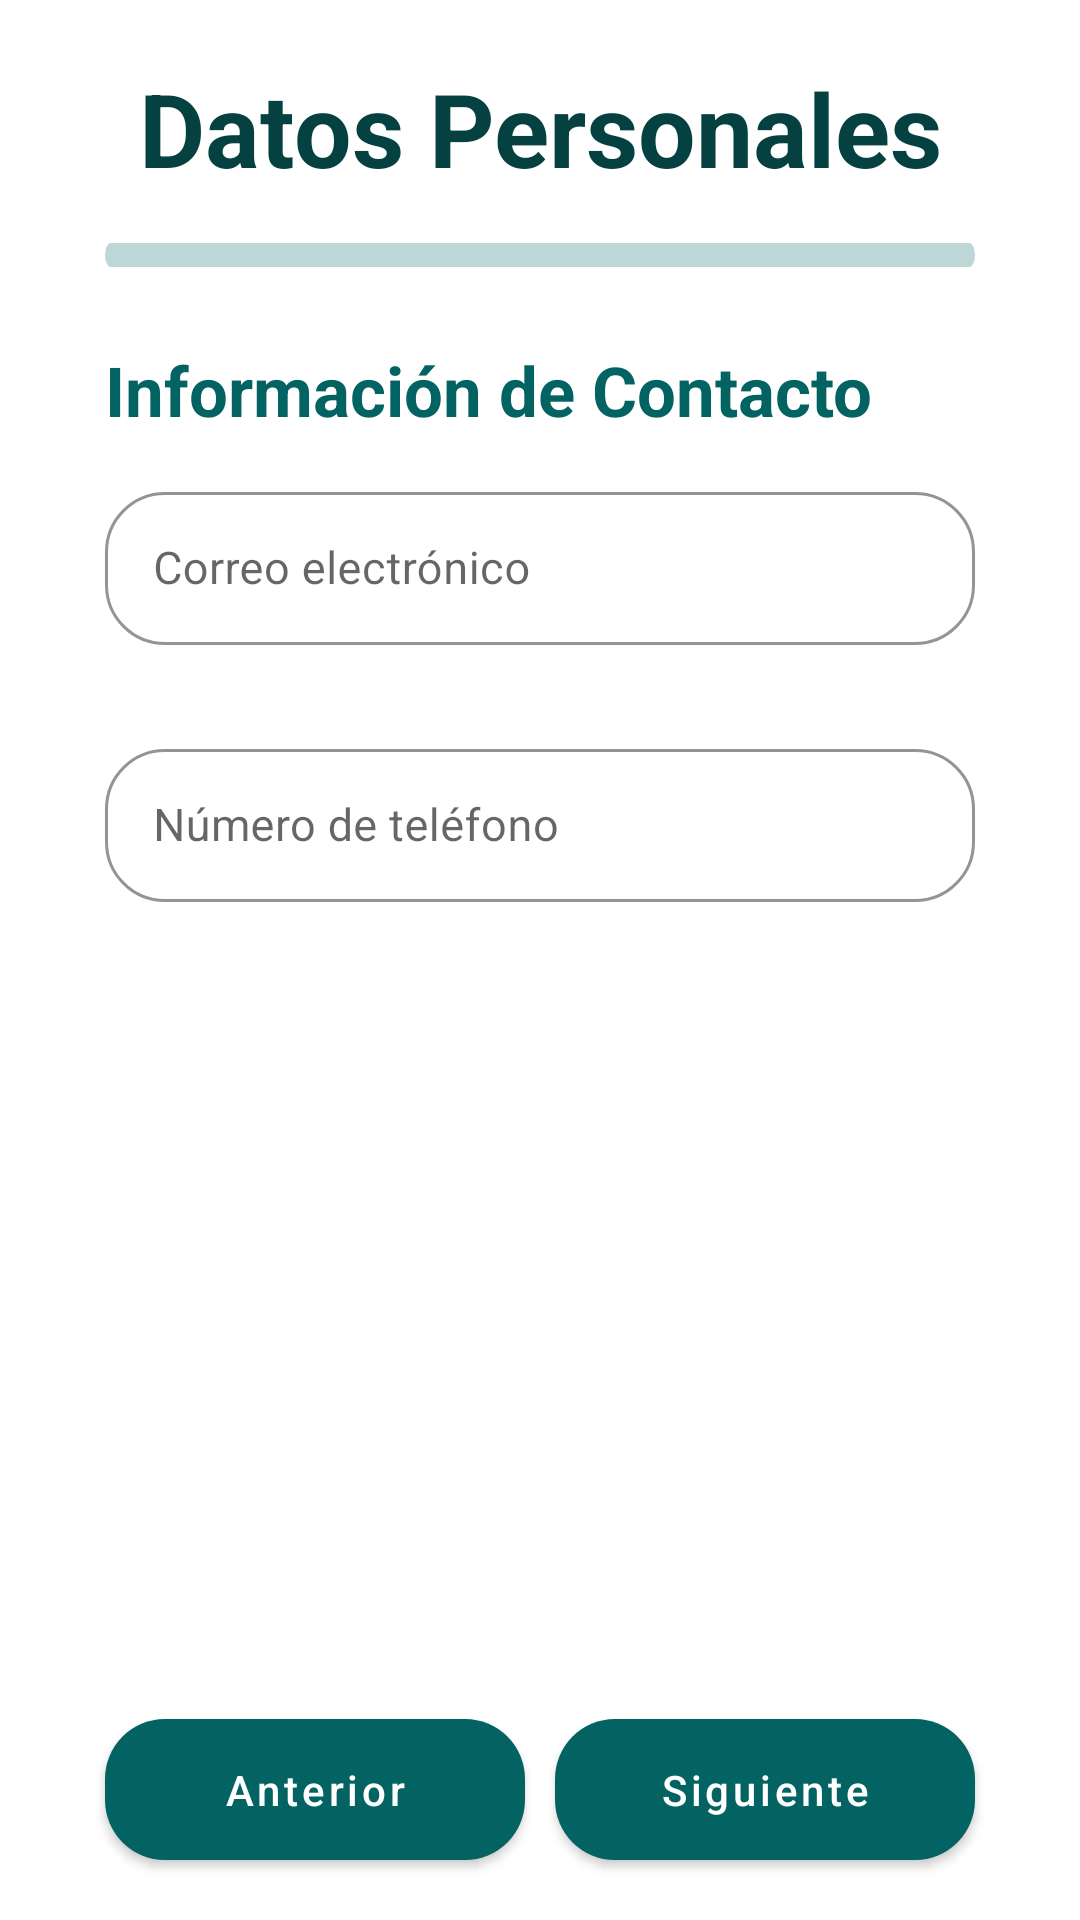

Layout XML and referenced resources for this Android screen:
<!-- AndroidManifest.xml: application theme Theme.ProyectoMelanoma -->
<!-- res/layout/activity_informacion_contacto.xml -->
<?xml version="1.0" encoding="utf-8"?>
<androidx.constraintlayout.widget.ConstraintLayout xmlns:android="http://schemas.android.com/apk/res/android"
    xmlns:app="http://schemas.android.com/apk/res-auto"
    xmlns:tools="http://schemas.android.com/tools"
    android:layout_width="match_parent"
    android:layout_height="match_parent"
    tools:context=".InformacionContacto">

    <com.google.android.material.button.MaterialButton
        android:id="@+id/botonAnteriorInfoContacto"
        style="@style/Widget.MaterialComponents.Button"
        android:layout_width="140dp"
        android:layout_height="59dp"
        android:text="Anterior"
        android:textAllCaps="false"
        app:backgroundTint="#036262"
        app:cornerRadius="20dp"
        app:layout_constraintBottom_toBottomOf="parent"
        android:layout_marginLeft="35dp"
        app:layout_constraintStart_toStartOf="parent"
        app:layout_constraintTop_toTopOf="parent"
        app:layout_constraintVertical_bias="0.976"
        tools:context=".MainActivity" />

    <com.google.android.material.button.MaterialButton
        android:id="@+id/botonSiguienteInfoContacto"
        style="@style/Widget.MaterialComponents.Button"
        android:layout_width="140dp"
        android:layout_height="59dp"
        android:text="Siguiente"
        android:textAllCaps="false"
        app:backgroundTint="#036262"
        app:cornerRadius="20dp"
        app:layout_constraintBottom_toBottomOf="parent"
        app:layout_constraintEnd_toEndOf="parent"
        android:layout_marginRight="35dp"
        app:layout_constraintTop_toTopOf="parent"
        app:layout_constraintVertical_bias="0.976"
        tools:context=".MainActivity" />

    <com.google.android.material.progressindicator.LinearProgressIndicator
        android:id="@+id/barraProgreso1"
        android:layout_height="88sp"
        android:layout_gravity="center"
        android:layout_width="match_parent"
        android:layout_marginLeft="35dp"
        android:layout_marginRight="35dp"
        android:progress="20"
        android:layout_marginTop="63dp"
        app:indicatorColor="#036262"
        android:scaleY="2"
        app:layout_constraintEnd_toEndOf="parent"
        app:layout_constraintStart_toStartOf="parent"
        app:layout_constraintTop_toTopOf="@id/tituloDatosPersonales"
        app:trackCornerRadius="50dp"/>


    <com.google.android.material.textview.MaterialTextView
        android:layout_width="match_parent"
        android:layout_height="53dp"
        android:textColor="#054141"
        android:gravity="center_horizontal"
        android:text="Datos Personales"
        android:id="@+id/tituloDatosPersonales"
        android:layout_marginTop="20dp"
        android:textAlignment="center"
        android:textSize="34sp"
        android:textStyle="bold"
        app:layout_constraintEnd_toEndOf="parent"
        app:layout_constraintHorizontal_bias="0.0"
        app:layout_constraintStart_toStartOf="parent"
        app:layout_constraintTop_toTopOf="parent" />

    <com.google.android.material.textview.MaterialTextView
        android:id="@+id/materialTextView"
        android:layout_width="match_parent"
        android:layout_marginLeft="35dp"
        android:layout_marginRight="35dp"
        android:layout_height="30dp"
        android:gravity="center_horizontal"
        android:text="Información de Contacto"
        android:textAlignment="textStart"
        android:textSize="23sp"
        android:textStyle="bold"
        android:textColor="#036262"
        app:layout_constraintBottom_toBottomOf="parent"
        app:layout_constraintEnd_toEndOf="parent"
        app:layout_constraintHorizontal_bias="0.312"
        app:layout_constraintStart_toStartOf="parent"
        app:layout_constraintTop_toTopOf="parent"
        app:layout_constraintVertical_bias="0.188"
        tools:ignore="RtlCompat" />

    <com.google.android.material.textfield.TextInputLayout
        android:id="@+id/nombrePacienteFormularioLayout"
        style="@style/Widget.MaterialComponents.TextInputLayout.OutlinedBox"
        android:layout_width="match_parent"
        android:layout_marginLeft="35dp"
        android:layout_marginRight="35dp"
        android:layout_height="104sp"
        android:hint="Correo electrónico"
        app:boxStrokeColor="#036262"
        app:hintTextColor="#036262"
        app:boxCornerRadiusBottomEnd="20dp"
        app:boxCornerRadiusBottomStart="20dp"
        app:boxCornerRadiusTopEnd="20dp"
        app:boxCornerRadiusTopStart="20dp"
        app:layout_constraintBottom_toBottomOf="parent"
        app:layout_constraintEnd_toEndOf="parent"
        app:layout_constraintStart_toStartOf="parent"
        app:layout_constraintTop_toTopOf="parent"
        app:layout_constraintVertical_bias="0.296">

        <com.google.android.material.textfield.TextInputEditText
            android:id="@+id/correoElectronicoText"
            android:layout_width="match_parent"
            android:layout_height="51sp"
            android:textSize="15sp"
            android:enabled="false"
            android:textColor="#036262"
            android:maxLines="1" />

    </com.google.android.material.textfield.TextInputLayout>

    <com.google.android.material.textfield.TextInputLayout
        style="@style/Widget.MaterialComponents.TextInputLayout.OutlinedBox"
        android:layout_width="match_parent"
        android:layout_marginLeft="35dp"
        android:layout_marginRight="35dp"
        android:layout_height="104sp"
        app:boxStrokeColor="#036262"
        app:hintTextColor="#036262"
        android:focusable="false"
        android:hint="Número de teléfono"
        app:boxCornerRadiusBottomEnd="20dp"
        app:boxCornerRadiusBottomStart="20dp"
        app:boxCornerRadiusTopEnd="20dp"
        app:boxCornerRadiusTopStart="20dp"
        app:layout_constraintBottom_toBottomOf="parent"
        app:layout_constraintEnd_toEndOf="parent"
        app:layout_constraintStart_toStartOf="parent"
        app:layout_constraintTop_toTopOf="parent"
        app:layout_constraintVertical_bias="0.456">

    <com.google.android.material.textfield.TextInputEditText
        android:id="@+id/numeroTelefonoText"
        android:layout_width="match_parent"
        android:layout_height="51sp"
        android:textSize="15sp"
        android:textColor="#036262"
        android:enabled="false"
        android:maxLines="1" />
    </com.google.android.material.textfield.TextInputLayout>


</androidx.constraintlayout.widget.ConstraintLayout>
<!-- resources referenced by this layout -->
<resources>
  <style name="Theme.ProyectoMelanoma" parent="Theme.MaterialComponents.Light.NoActionBar">
          
          <item name="colorPrimary">#3F51B5</item>
          <item name="colorPrimaryVariant">@color/purple_700</item>
          <item name="colorOnPrimary">@color/white</item>
          
          <item name="colorSecondary">@color/teal_200</item>
          <item name="colorSecondaryVariant">@color/teal_700</item>
          <item name="colorOnSecondary">@color/black</item>
          
          <item name="android:statusBarColor" tools:targetApi="l">?attr/colorPrimaryVariant</item>
  
          
      </style>
  <!-- not gathered from this repository: default colours our renderer supplied (Android Studio template values) -->
  <color name="purple_700">#FF3700B3</color>
  <color name="teal_200">#FF03DAC5</color>
  <color name="teal_700">#FF018786</color>
  <color name="black">#FF000000</color>
  <color name="white">#FFFFFFFF</color>
</resources>
